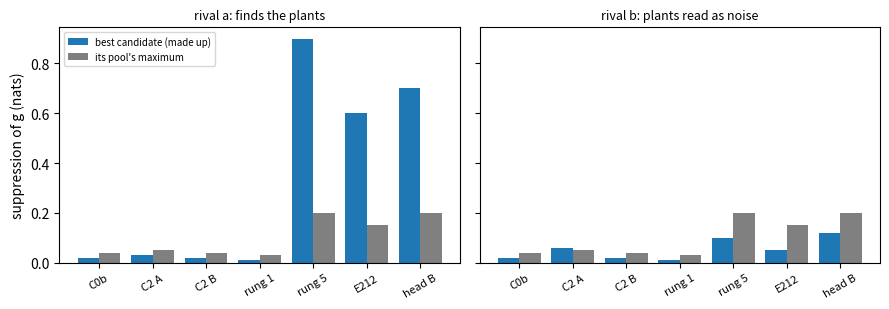

Source code (Python): (Note: this script raises an exception after producing the figure.)
"""The planned figure with made-up numbers (card.txt sketch): per side, the best candidate's steering suppression
against its bulk pool's maximum, one panel per rival. Usage: python sketch.py <out.png>."""

import sys

import matplotlib

matplotlib.use("Agg")
import matplotlib.pyplot as plt

sides = ["C0b", "C2 A", "C2 B", "rung 1", "rung 5", "E212", "head B"]
rivals = {"rival a: finds the plants": ([0.02, 0.03, 0.02, 0.01, 0.9, 0.6, 0.7], [0.04, 0.05, 0.04, 0.03, 0.2, 0.15, 0.2]),
          "rival b: plants read as noise": ([0.02, 0.06, 0.02, 0.01, 0.1, 0.05, 0.12], [0.04, 0.05, 0.04, 0.03, 0.2, 0.15, 0.2])}
fig, ax = plt.subplots(1, 2, figsize=(9, 3.2), sharey=True)
for a, (title, (cand, pool)) in zip(ax, rivals.items(), strict=True):
    x = range(len(sides))
    a.bar([i - 0.2 for i in x], cand, 0.4, label="best candidate (made up)")
    a.bar([i + 0.2 for i in x], pool, 0.4, color="gray", label="its pool's maximum")
    a.set_xticks(list(x), sides, rotation=30, fontsize=8)
    a.set_title(title, fontsize=9)
ax[0].set_ylabel("suppression of g (nats)")
ax[0].legend(fontsize=7)
fig.tight_layout()
fig.savefig(sys.argv[1], dpi=80)
